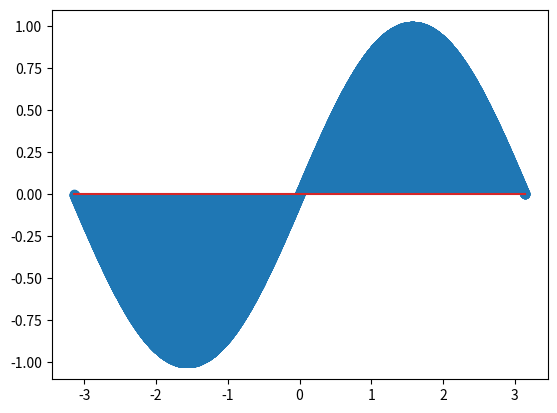

Source code (Python):
import numpy as np
import matplotlib.pyplot as plt
from math import *
x= np.arange(-pi,pi,0.001)
x=list(x)
y=[]
for i in x:
   y.append(sin(i))


plt.stem(x,y)   
plt.show()
